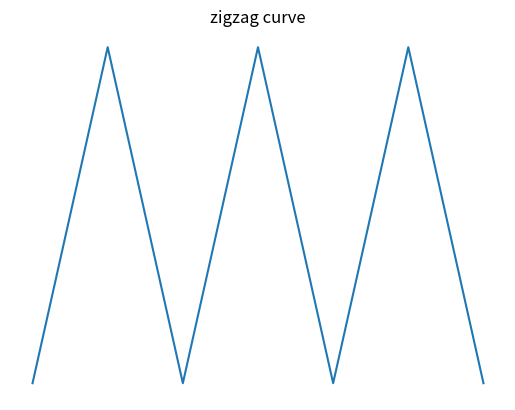

Reproduce this figure in Python.
# -*- coding: utf-8 -*-
"""zigzag.ipynb

Automatically generated by Colaboratory.

Original file is located at
    https://colab.research.google.com/<link-removed>
"""

import matplotlib.pyplot as plt

x=[0,5,10,15,20,25,30]
y=[0,5,0,5,0,5,0]
plt.plot(x,y)
plt.title('zigzag curve')
plt.axis('off')
plt.show()

